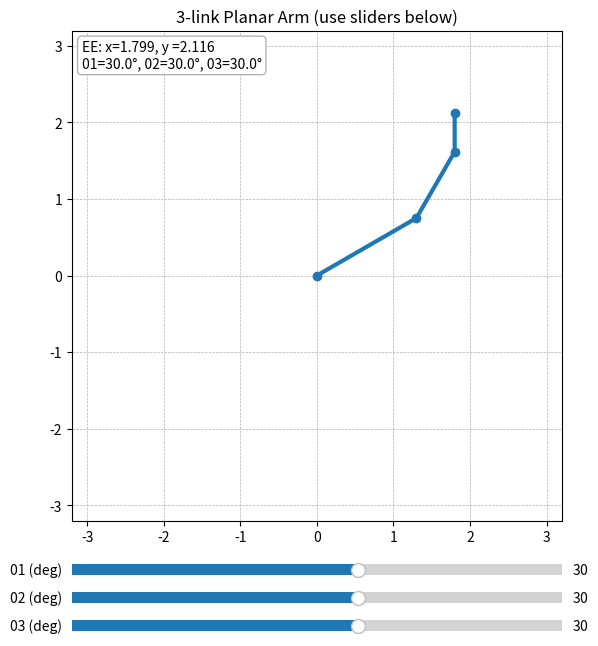

Python code for this plot:
# Task - create 3 link arm as opposed to 2d done in class
# Decided to type this myself instead of copying the original code and just editing, good luck to me

import numpy as np
import matplotlib.pyplot as plt
from matplotlib.widgets import Slider

L1 = 1.5
L2 = 1.0
L3 = 0.5

def fk(theta1, theta2, theta3):
    x1 = L1*np.cos(theta1)
    y1 = L1*np.sin(theta1)
    x2 = x1 + L2*np.cos(theta1 + theta2)
    y2 = y1 + L2*np.sin(theta1 + theta2)
    x3 = x2 + L3*np.cos(theta1 + theta2 + theta3)
    y3 = y2 + L3*np.sin(theta1 + theta2 + theta3)
    return (0,0), (x1, y1), (x2, y2), (x3,y3)

plt.figure(figsize=(7,7))
#had to change this from subplot to this for manual editing cause it was overlapping with the sliders
ax = plt.axes([0.15, 0.15, 0.7, 0.75]) #left bottom width height. mad trial and error here mehn
ax.set_aspect('equal', adjustable="box")
ax.set_xlim(- (L1 + L2 + L3 + 0.2), L1 + L2 + L3 + 0.2)
ax.set_ylim(- (L1 + L2 + L3 + 0.2), L1 + L2 + L3 + 0.2)
ax.grid(True, linestyle="--", linewidth=0.5)
ax.set_title("3-link Planar Arm (use sliders below)")

theta1_0 = np.deg2rad(30.0)
theta2_0 = np.deg2rad(30.0)
theta3_0 = np.deg2rad(30.0)

base, joint1, joint2, ee = fk(theta1_0, theta2_0, theta3_0)
(link_line,) = ax.plot([base[0], joint1[0], joint2[0], ee[0]],
                       [base[1], joint1[1], joint2[1], ee[1]],
                        marker='o', linewidth=3)
ee_text = ax.text(0.02, 0.98, "", transform=ax.transAxes,
                  va="top", ha="left", fontsize=10,
                  bbox=dict(boxstyle="round", fc="w", ec="0.7"))

slider_ax1 = plt.axes([0.15, 0.09, 0.7, 0.03]) # left , bottom, width, height
slider_ax2 = plt.axes([0.15, 0.05, 0.7, 0.03])
slider_ax3 = plt.axes([0.15, 0.01, 0.7, 0.03])

s_theta1 = Slider(slider_ax1, '01 (deg)', -180.0, 180.0, valinit=np.rad2deg(theta1_0))
s_theta2 = Slider(slider_ax2, '02 (deg)', -180.0, 180.0, valinit=np.rad2deg(theta2_0))
s_theta3 = Slider(slider_ax3, '03 (deg)', -180.0, 180.0, valinit=np.rad2deg(theta3_0))

def update(_):
    th1 = np.deg2rad(s_theta1.val)
    th2 = np.deg2rad(s_theta2.val)
    th3 = np.deg2rad(s_theta3.val)
    b, j1, j2, e = fk(th1, th2, th3)
    link_line.set_data([b[0], j1[0], j2[0], e[0]], [b[1], j1[1], j2[1], e[1]])
    ee_text.set_text(f"EE: x={e[0]:.3f}, y ={e[1]:.3f}\n01={np.rad2deg(th1):.1f}°, 02={np.rad2deg(th2):.1f}°, 03={np.rad2deg(th3):.1f}°")
    plt.draw()

s_theta1.on_changed(update)
s_theta2.on_changed(update)
s_theta3.on_changed(update)
update(None)

plt.show()

# ran on the sixth try !! (forgot to add second joint variable name(x2), 
# numbering issues, then spacing issues, used wrong marker, overlapping graph and slider)
